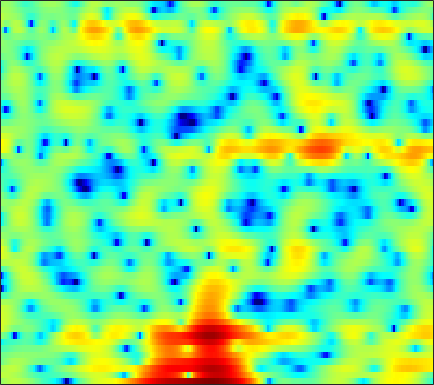

The file beside this chart, header and first rows:
0.99826, 1.5467, 2.1699, 2.6442, 2.8774, 3.0626, 3.1305, 3.1004, 2.9356, 2.6661, 2.3065, 1.978, 1.4996, 0.93838, 0.48732, -0.17583, -0.86702, -1.4023, -2.1, -2.8199, -3.4865, -3.9793, -4.6649, -5.393
3.238, 3.219, 3.162, 3.069, 2.959, 2.757, 2.484, 2.223, 1.802, 1.301, 0.7244, 0.2513, -0.4252, -1.134, -1.669, -2.353, -2.968, -3.363, -3.757, -3.983, -4.036, -3.987, -3.819, -3.589
2.153, 2.504, 2.893, 3.167, 3.285, 3.324, 3.209, 3.017, 2.603, 1.999, 1.191, 0.4269, -0.8243, -2.42, -3.903, -6.41, -9.75, -12.85, -15.52, -12.71, -9.213, -7.211, -5.192, -3.702
-1.266, -0.3821, 0.5437, 1.231, 1.614, 1.971, 2.177, 2.238, 2.209, 2.055, 1.795, 1.541, 1.135, 0.685, 0.3376, -0.1186, -0.5171, -0.7641, -1.004, -1.139, -1.203, -1.218, -1.241, -1.322
-1.063, -0.8111, -0.4583, -0.1256, 0.09903, 0.3573, 0.5643, 0.6847, 0.7931, 0.8506, 0.8607, 0.8402, 0.7715, 0.6955, 0.6314, 0.5466, 0.4601, 0.399, 0.3304, 0.2775, 0.2272, 0.1911, 0.1066, -0.02867
-3.323, -3.07, -2.639, -2.195, -1.892, -1.517, -1.212, -1.025, -0.8346, -0.6838, -0.599, -0.566, -0.5776, -0.6253, -0.6763, -0.7354, -0.7679, -0.7527, -0.6487, -0.446, -0.1719, 0.09259, 0.4766, 0.8665
-7.587, -5.931, -4.669, -4.026, -3.812, -3.662, -3.523, -3.325, -2.984, -2.583, -2.248, -2.102, -2.147, -2.469, -2.92, -3.768, -4.836, -5.613, -6.12, -5.535, -4.102, -2.818, -1.124, 0.4058
0.3394, -0.223, -1.35, -3.155, -5.261, -9.894, -22.01, -18.91, -9.267, -5.307, -3.195, -2.304, -1.788, -1.944, -2.496, -3.823, -5.893, -7.921, -10.17, -9.445, -6.698, -4.769, -2.643, -0.8607
4.771, 4.132, 3.189, 2.148, 1.347, 0.3732, -0.2956, -0.5328, -0.5237, -0.2651, -0.01439, 0.1021, 0.09099, -0.1176, -0.4137, -0.951, -1.607, -2.165, -2.878, -3.639, -4.511, -5.305, -6.694, -8.399
4.866, 4.482, 3.927, 3.343, 2.897, 2.306, 1.751, 1.361, 0.8757, 0.4329, 0.02039, -0.2725, -0.6662, -1.063, -1.37, -1.79, -2.231, -2.605, -3.163, -3.838, -4.663, -5.39, -6.518, -7.657
4.526, 4.242, 3.793, 3.282, 2.851, 2.219, 1.514, 0.9391, 0.1215, -0.7391, -1.615, -2.243, -2.998, -3.56, -3.804, -3.917, -3.817, -3.666, -3.42, -3.187, -2.99, -2.859, -2.697, -2.488
4.138, 3.909, 3.537, 3.083, 2.679, 2.023, 1.21, 0.4744, -0.7215, -2.259, -4.24, -6.099, -9.165, -12.26, -12.69, -10.21, -7.368, -5.672, -3.943, -2.648, -1.682, -1.12, -0.5232, -0.05348
2.187, 2.067, 1.938, 1.803, 1.674, 1.424, 1.022, 0.5937, -0.1915, -1.262, -2.659, -3.917, -5.739, -7.136, -7.28, -6.181, -4.483, -3.264, -1.888, -0.8311, -0.0412, 0.3974, 0.8219, 1.091
-3.567, -3.41, -2.706, -1.769, -1.074, -0.2783, 0.3162, 0.6064, 0.822, 0.8606, 0.756, 0.6312, 0.456, 0.3545, 0.3562, 0.4539, 0.6613, 0.8345, 1.046, 1.189, 1.225, 1.184, 1.019, 0.7283
-42.05, -17.09, -10.01, -6.158, -4.105, -2.044, -0.5025, 0.4072, 1.336, 2.003, 2.459, 2.688, 2.875, 2.949, 2.948, 2.873, 2.716, 2.535, 2.211, 1.771, 1.195, 0.6662, -0.1827, -1.186
-9.584, -9.069, -7.456, -5.403, -3.844, -1.93, -0.3047, 0.7173, 1.825, 2.652, 3.235, 3.524, 3.734, 3.759, 3.667, 3.417, 3.012, 2.615, 1.954, 1.13, 0.1208, -0.7845, -2.209, -3.941
-20.85, -13.52, -8.134, -4.701, -2.771, -0.7378, 0.8442, 1.78, 2.747, 3.433, 3.86, 4.021, 4.04, 3.853, 3.586, 3.071, 2.391, 1.794, 0.875, -0.1576, -1.301, -2.244, -3.634, -5.275
-3.327, -2.889, -1.753, -0.4472, 0.491, 1.586, 2.497, 3.033, 3.552, 3.862, 3.948, 3.861, 3.543, 2.983, 2.402, 1.425, 0.2477, -0.7405, -2.098, -3.405, -4.527, -5.234, -6.03, -6.756
2.768, 2.655, 2.626, 2.701, 2.799, 2.964, 3.119, 3.234, 3.338, 3.341, 3.19, 2.94, 2.378, 1.494, 0.5887, -1.029, -3.197, -5.258, -8.654, -12.38, -14.05, -13.2, -11.66, -10.62
5.087, 4.647, 3.981, 3.274, 2.749, 2.162, 1.813, 1.751, 1.911, 2.17, 2.366, 2.384, 2.143, 1.526, 0.7932, -0.622, -2.611, -4.513, -7.603, -10.83, -12.3, -11.91, -11.06, -10.95
5.683, 4.874, 3.423, 1.416, -0.566, -3.979, -6.971, -6.324, -3.16, -0.5278, 1.218, 2.056, 2.672, 2.807, 2.625, 2.087, 1.276, 0.5339, -0.541, -1.597, -2.547, -3.194, -4.05, -5.057
3.565, 2.87, 1.635, -0.0109, -1.529, -3.746, -5.23, -4.967, -3.215, -1.299, 0.2026, 1.004, 1.698, 2.036, 2.082, 1.93, 1.582, 1.225, 0.6746, 0.1022, -0.472, -0.8737, -1.374, -1.808
1.367, 1.143, 0.7998, 0.4341, 0.1724, -0.09652, -0.1801, -0.09885, 0.1713, 0.5538, 0.9184, 1.128, 1.278, 1.257, 1.134, 0.8408, 0.4112, 0.03754, -0.4928, -1.004, -1.442, -1.698, -1.899, -1.947
-0.868, -0.6128, -0.1409, 0.3763, 0.7514, 1.202, 1.579, 1.818, 2.065, 2.213, 2.238, 2.169, 1.935, 1.52, 1.091, 0.3557, -0.5312, -1.279, -2.329, -3.35, -4.146, -4.489, -4.515, -4.077
-6.857, -4.811, -2.322, -0.3886, 0.7344, 1.89, 2.715, 3.149, 3.522, 3.663, 3.582, 3.376, 2.888, 2.148, 1.413, 0.1586, -1.43, -2.895, -5.271, -8.293, -12.02, -14.31, -13.23, -9.711
-7.181, -4.904, -2.221, -0.1836, 0.9903, 2.186, 3.043, 3.497, 3.868, 3.992, 3.867, 3.6, 3.003, 2.116, 1.233, -0.2501, -2.137, -3.831, -6.481, -9.543, -12.64, -14.17, -13.61, -10.95
-0.4623, -0.1432, 0.4469, 1.115, 1.607, 2.202, 2.708, 3.022, 3.317, 3.451, 3.389, 3.19, 2.699, 1.909, 1.098, -0.3049, -2.113, -3.776, -6.429, -9.624, -13.22, -15.33, -14.75, -11.58
1.246, 1.097, 0.9246, 0.8189, 0.8156, 0.9581, 1.268, 1.584, 2.064, 2.499, 2.797, 2.891, 2.795, 2.404, 1.909, 0.9556, -0.3755, -1.643, -3.754, -6.382, -9.391, -11.17, -10.81, -8.266
0.3019, -0.3805, -1.548, -2.949, -3.985, -4.751, -4.183, -3.056, -1.315, 0.2267, 1.412, 2.059, 2.609, 2.832, 2.804, 2.526, 2.007, 1.499, 0.6938, -0.1398, -0.8558, -1.219, -1.409, -1.278
-1.63, -2.601, -4.46, -7.37, -10.81, -18.14, -13.64, -8.745, -4.675, -2.035, -0.1973, 0.7937, 1.747, 2.365, 2.641, 2.804, 2.787, 2.676, 2.445, 2.154, 1.851, 1.632, 1.361, 1.098
-2.469, -2.924, -3.643, -4.401, -4.857, -5.068, -4.607, -3.877, -2.652, -1.409, -0.3081, 0.3911, 1.143, 1.688, 1.98, 2.236, 2.36, 2.377, 2.336, 2.226, 2.058, 1.899, 1.639, 1.305
-3.022, -3.059, -3.034, -2.888, -2.705, -2.372, -1.917, -1.51, -0.9207, -0.3205, 0.2236, 0.5905, 0.9868, 1.28, 1.437, 1.569, 1.626, 1.641, 1.62, 1.573, 1.501, 1.427, 1.286, 1.086
-5.245, -4.764, -3.792, -2.782, -2.096, -1.308, -0.6783, -0.2786, 0.1596, 0.5193, 0.794, 0.9334, 1.024, 1.023, 0.9617, 0.8157, 0.6346, 0.5213, 0.4111, 0.3999, 0.4886, 0.6016, 0.758, 0.9029
-14.42, -8.293, -4.268, -2.032, -0.9755, -0.06485, 0.4773, 0.7392, 0.966, 1.121, 1.211, 1.2, 1.045, 0.6812, 0.2551, -0.5056, -1.406, -2.058, -2.603, -2.558, -1.943, -1.282, -0.3519, 0.4732
0.3583, 0.6441, 1.261, 1.649, 1.663, 1.288, 0.6278, 0.07387, -0.3656, -0.2975, 0.1084, 0.4016, 0.4967, 0.02499, -0.7678, -2.523, -5.381, -8.67, -14.99, -13.61, -7.95, -5.166, -2.571, -0.7409
6.437, 6.047, 5.391, 4.416, 3.362, 1.274, -2.098, -6.304, -17.19, -9.029, -3.697, -1.732, -0.5189, -0.4062, -0.9387, -2.4, -4.589, -6.533, -8.806, -9.487, -8.54, -7.152, -5.089, -3.17
6.773, 6.423, 5.748, 4.816, 3.913, 2.429, 0.6544, -0.6775, -1.842, -1.856, -1.197, -0.6722, -0.3448, -0.5078, -0.9914, -2.162, -3.886, -5.594, -8.53, -12.96, -20.21, -18.65, -11.45, -7.534
4.665, 4.526, 4.23, 3.812, 3.426, 2.853, 2.25, 1.838, 1.374, 1.04, 0.798, 0.6113, 0.2897, -0.2332, -0.7722, -1.712, -2.97, -4.097, -5.89, -7.721, -8.933, -8.864, -7.658, -6.125
1.854, 1.915, 1.944, 1.921, 1.883, 1.8, 1.707, 1.625, 1.488, 1.326, 1.135, 0.9423, 0.6203, 0.1958, -0.1871, -0.7637, -1.405, -1.902, -2.521, -2.989, -3.23, -3.244, -3.015, -2.623
-1.44, -1.3, -1.107, -0.8564, -0.6103, -0.2465, 0.1273, 0.3718, 0.6317, 0.7798, 0.8003, 0.7353, 0.5417, 0.2618, -0.005668, -0.3963, -0.7725, -1.014, -1.229, -1.315, -1.247, -1.096, -0.7992, -0.4298
-5.282, -5.606, -5.762, -5.252, -4.453, -3.128, -1.868, -1.066, -0.2341, 0.2981, 0.5403, 0.5607, 0.3654, -0.01045, -0.3934, -0.9684, -1.493, -1.789, -1.927, -1.747, -1.266, -0.7677, -0.04476, 0.6904
-8.751, -11.77, -20.37, -16.59, -10.37, -5.751, -2.904, -1.442, -0.1235, 0.6423, 0.9499, 0.8986, 0.4884, -0.3466, -1.23, -2.771, -4.666, -6.037, -6.864, -5.75, -3.696, -2.174, -0.3917, 1.05
-5.101, -5.802, -6.352, -5.712, -4.525, -2.654, -1.001, -0.0189, 0.9103, 1.419, 1.522, 1.322, 0.6963, -0.4107, -1.605, -3.855, -7.239, -11.02, -15.62, -10.36, -5.658, -3.24, -0.8889, 0.817
-1.919, -1.744, -1.403, -0.9078, -0.4467, 0.2251, 0.8581, 1.254, 1.614, 1.739, 1.596, 1.317, 0.6982, -0.1562, -0.9594, -2.137, -3.27, -3.91, -4.258, -3.836, -2.863, -1.978, -0.8016, 0.2326
-0.8049, -0.3507, 0.2409, 0.7968, 1.186, 1.631, 1.982, 2.15, 2.23, 2.119, 1.801, 1.429, 0.7541, -0.08734, -0.7926, -1.752, -2.621, -3.093, -3.365, -3.181, -2.611, -2.029, -1.185, -0.435
-0.8166, -0.09588, 0.7859, 1.557, 2.041, 2.546, 2.867, 2.979, 2.952, 2.709, 2.248, 1.738, 0.8425, -0.342, -1.413, -3.143, -5.138, -6.625, -7.713, -6.972, -5.092, -3.622, -1.989, -0.794
-2.592, -1.354, 0.1046, 1.284, 1.973, 2.64, 3.019, 3.134, 3.066, 2.765, 2.233, 1.682, 0.7316, -0.5321, -1.754, -3.909, -7.084, -10.7, -16.72, -11.77, -6.535, -3.989, -1.655, -0.1398
-6.165, -3.792, -1.498, 0.08173, 0.9073, 1.604, 1.923, 1.944, 1.725, 1.279, 0.6712, 0.1653, -0.5429, -1.253, -1.793, -2.498, -3.15, -3.492, -3.481, -2.829, -1.689, -0.7452, 0.422, 1.327
-4.648, -3.113, -1.512, -0.402, 0.1305, 0.4453, 0.3598, 0.03667, -0.7279, -1.802, -3.068, -3.969, -4.763, -4.788, -4.373, -3.553, -2.642, -1.968, -1.095, -0.2326, 0.6182, 1.215, 1.908, 2.454
-1.265, -0.8471, -0.3794, -0.103, -0.06119, -0.2654, -0.8356, -1.546, -2.974, -5.124, -8.469, -12.46, -22.02, -15.02, -10.17, -6.362, -3.882, -2.496, -1.061, 0.07863, 0.9874, 1.562, 2.188, 2.664
0.3827, 0.3403, 0.2562, 0.09208, -0.1117, -0.5129, -1.135, -1.774, -2.881, -4.331, -6.072, -7.351, -8.365, -7.834, -6.696, -4.94, -3.303, -2.268, -1.105, -0.1692, 0.5809, 1.045, 1.568, 1.983
1.001, 0.6594, 0.2759, -0.005028, -0.1681, -0.3881, -0.6524, -0.9216, -1.378, -1.94, -2.494, -2.854, -3.122, -3.077, -2.854, -2.361, -1.774, -1.308, -0.7322, -0.2538, 0.1285, 0.3451, 0.5757, 0.7966
0.9094, -0.08935, -0.9908, -1.108, -0.7784, -0.1769, 0.3206, 0.5281, 0.5435, 0.3308, -0.03831, -0.362, -0.7577, -1.02, -1.054, -0.875, -0.5566, -0.2802, 0.01219, 0.1249, -0.008419, -0.2599, -0.7355, -1.121
0.3889, -3.854, -14.59, -7.058, -2.53, 0.6946, 2.352, 2.975, 3.193, 2.84, 1.948, 0.9926, -0.5712, -2.011, -2.447, -1.842, -0.4918, 0.4107, 1.203, 1.366, 0.7529, -0.3024, -2.81, -7.255
3.18, 1.731, 0.4041, 0.4374, 1.109, 2.086, 2.737, 2.913, 2.708, 1.908, 0.4134, -1.32, -4.938, -11.71, -19.2, -9.07, -4.007, -1.853, -0.2094, 0.4699, 0.3583, -0.2313, -1.587, -3.234
3.283, 2.791, 2.271, 1.925, 1.763, 1.598, 1.382, 1.126, 0.5986, -0.1723, -1.164, -2.031, -3.222, -4.142, -4.38, -3.954, -2.969, -2.183, -1.294, -0.6861, -0.3688, -0.3152, -0.3985, -0.5084
2.277, 2.103, 1.864, 1.596, 1.356, 0.9808, 0.5161, 0.1068, -0.5163, -1.157, -1.764, -2.15, -2.505, -2.625, -2.535, -2.212, -1.719, -1.308, -0.7422, -0.2552, 0.11, 0.3156, 0.4876, 0.5708
0.8447, 1.107, 1.286, 1.247, 1.062, 0.6051, -0.07997, -0.7206, -1.684, -2.665, -3.483, -3.849, -3.888, -3.455, -2.931, -2.103, -1.281, -0.6822, 0.02702, 0.6169, 1.075, 1.337, 1.58, 1.683
